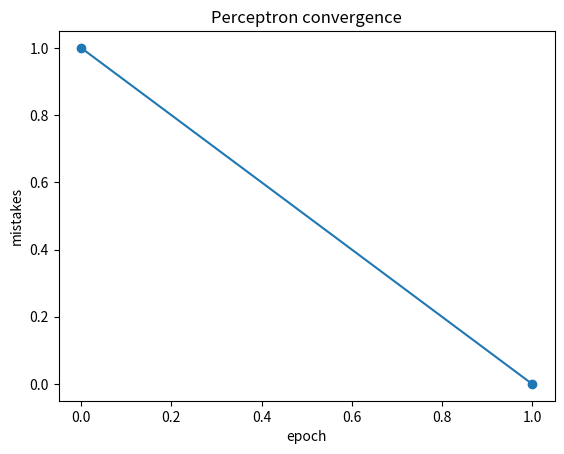
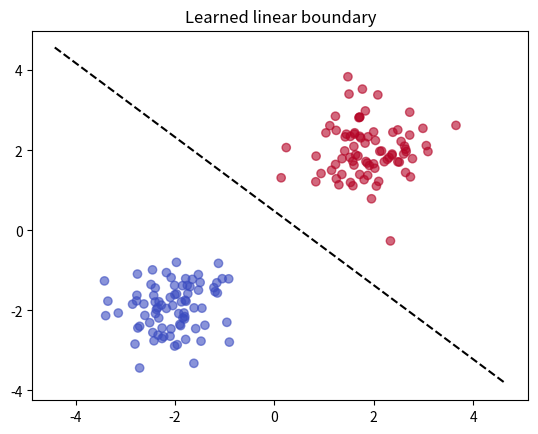
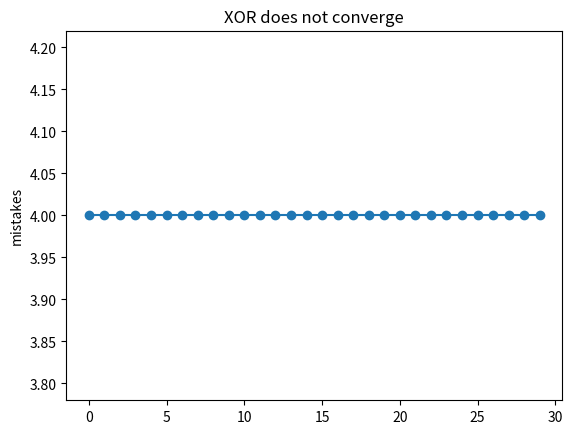

The script that saved these images, in order:
import numpy as np
import matplotlib.pyplot as plt

def perceptron_train(X, y, lr=1.0, epochs=50):
    w=np.zeros(X.shape[1]); b=0.0; mistakes=[]
    for _ in range(epochs):
        m=0
        for xi,yi in zip(X,y):
            pred=1 if xi@w+b >= 0 else -1
            if pred != yi:
                # TODO: rewrite these two update lines from the learning rule.
                w += lr*yi*xi
                b += lr*yi
                m += 1
        mistakes.append(m)
        if m==0: break
    return w,b,mistakes

rng=np.random.default_rng(0)
A=rng.normal([-2,-2],.6,(80,2)); B=rng.normal([2,2],.6,(80,2))
X=np.vstack([A,B]); y=np.r_[-np.ones(len(A)),np.ones(len(B))]
w,b,m=perceptron_train(X,y)
print("epochs:",len(m),"final mistakes:",m[-1])
plt.plot(m,marker="o"); plt.xlabel("epoch"); plt.ylabel("mistakes"); plt.title("Perceptron convergence"); plt.show()

xx=np.linspace(X[:,0].min()-1,X[:,0].max()+1,200)
yy=-(w[0]*xx+b)/(w[1]+1e-12)
plt.scatter(X[:,0],X[:,1],c=y,cmap="coolwarm",alpha=.6)
plt.plot(xx,yy,"k--"); plt.title("Learned linear boundary"); plt.show()

Xxor=np.array([[-1,-1],[-1,1],[1,-1],[1,1]],float)
yxor=np.array([-1,1,1,-1])
_,_,mx=perceptron_train(Xxor,yxor,epochs=30)
plt.plot(mx,marker="o"); plt.title("XOR does not converge"); plt.ylabel("mistakes"); plt.show()
print("final mistakes:",mx[-1])
